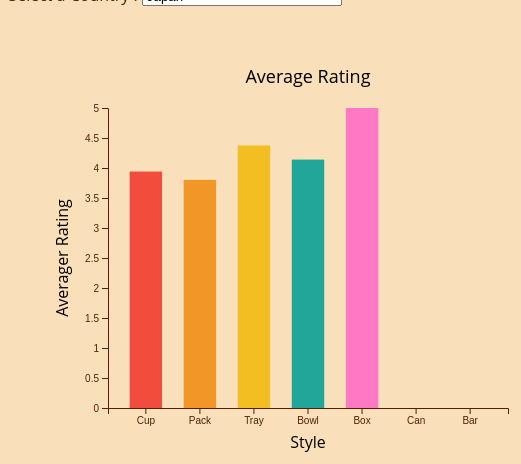
D3 v5 page, settled after 480 driven frames (8 s of simulated time); the page loaded 1 data file(s).


    d3.csv("data/ramen.csv").then(function (data) {
        //Group data by ramen style and calculate the average rating
        const g_review = d3.group(data, d => d.Style);
        const avg_ratings = Array.from(g_review, ([Style, values]) => ({
            Style,
            avg_ratings:d3.mean(values, d => d.Stars),
        }));

        var svg = d3.select("svg"),
            margin = 200,
            width = svg.attr("width") - margin,
            height = svg.attr("height") - margin


        var xScale = d3.scaleBand().range([0, width]).padding(0.4),
            yScale = d3.scaleLinear().range([height, 0]);

        var g = svg.append("g")
                    .attr("transform", "translate(" + 100 + "," + 100 + ")");


        xScale.domain(avg_ratings.map((d) => d.Style));
        yScale.domain([0, d3.max(avg_ratings, (d) => d.avg_ratings)]);

        g.append("g")
            .attr("transform", "translate(0," + height + ")")
            .call(d3.axisBottom(xScale));

        g.append("g")
            .call(d3.axisLeft(yScale).tickFormat(function(d){
                return d;
            }).ticks(10));

        g.append("text")
            .attr('x', width/2)
            .attr('y', -25)
            .attr("text-anchor", "middle")
            .style("font-size", "18px")
            .text("Average Rating");

        g.append("text")
            .attr("transform", "translate(" + (width/2) + " ," + (height+40) + ")")
            .style("text-anchor", "middle")
            .text("Style");

        g.append("text")
            .attr("transform", "rotate(-90)")
            .attr('x', -height/2)
            .attr('y', -40)
            .style("text-anchor", "middle")
            .text("Averager Rating");

        const colors = d3.scaleOrdinal(['#F24C3D', '#F29727', '#F2BE22', '#22A699', '#FF78C4', '#9AC5F4', '#30A2FF'])
        const styles = ["Cup", "Pack", "Tray", "Bowl", "Box", "Can", "Bar"]

        g.selectAll(".bar")
        .data(avg_ratings)
        .enter().append("rect")
        .attr("class", "bar")
        .attr("x", (d) => xScale(d.Style))
        .attr("y", (d) => yScale(d.avg_ratings))
        .attr("width", xScale.bandwidth())
        .attr("height", (d) => height - yScale(d.avg_ratings))
        .attr("fill", function(d) {
            console.log(d.Style)
            return colors(styles.indexOf(d.Style));
        })

        const countries = Array.from(new Set(data.map(d => d.Country))); // Get unique country names
        const countrySelect = d3.select("#SelectCountry")

        countrySelect.selectAll("option")
            .data(countries)
            .enter()
            .append("option")
            .attr("value", d => d)
            .text(d => d);

        // Initial update with the first country in the list
        updateBar(countries[0]);

        // Event listener for dropdown change
        countrySelect.on("change", function() {
            const selectedCountry = d3.select(this).property("value");
            updateBar(selectedCountry);
        });

        function updateBar(selectedCountry) {
            const filteredData = data.filter(d => d.Country === selectedCountry);

            const review = d3.group(filteredData, d => d.Style);
            const ratings = Array.from(review, ([Style, values]) => ({
                Style,
                avg_ratings:d3.mean(values, d => d.Stars),
            }));
            console.log(ratings)
            const bars = g.selectAll(".bar")
                .data(ratings, d => d.Stlye)

            bars.enter()
                .append("rect")
                .merge(bars)
                .attr("class", "bar")
                .attr("x", (d) => xScale(d.Style))
                .attr("y", (d) => yScale(d.avg_ratings))
                .attr("width", xScale.bandwidth())
                .attr("height", (d) => height - yScale(d.avg_ratings))
                .attr("fill", function(d) {
                    console.log(d.Style)
                    return colors(styles.indexOf(d.Style));
                })

            bars.exit().remove()
        }
    });


### data: data/ramen.csv
Review #, Brand, Variety, Style, Country, Stars
2580, New Touch, T's Restaurant Tantanmen, Cup, Japan, 3.75
2579, Just Way, Noodles Spicy Hot Sesame Spicy Hot Sesam…, Pack, Taiwan, 1
2578, Nissin, Cup Noodles Chicken Vegetable, Cup, United States, 2.25
2577, Wei Lih, GGE Ramen Snack Tomato Flavor, Pack, Taiwan, 2.75
2576, Ching's Secret, Singapore Curry, Pack, India, 3.75
2575, Samyang Foods, Kimchi song Song Ramen, Pack, South Korea, 4.75
2574, Acecook, Spice Deli Tantan Men With Cilantro, Cup, Japan, 4
2573, Ikeda Shoku, Nabeyaki Kitsune Udon, Tray, Japan, 3.75
2572, Ripe'n'Dry, Hokkaido Soy Sauce Ramen, Pack, Japan, 0.25
2571, KOKA, The Original Spicy Stir-Fried Noodles, Pack, Singapore, 2.5
2570, Tao Kae Noi, Creamy tom Yum Kung Flavour, Pack, Thailand, 5
2569, Yamachan, Yokohama Tonkotsu Shoyu, Pack, United States, 5
2568, Nongshim, Mr. Bibim Stir-Fried Kimchi Flavor, Pack, South Korea, 4.25
2567, Nissin, Deka Buto Kimchi Pork Flavor, Bowl, Japan, 4.5
2566, Nissin, Demae Ramen Bar Noodle Aka Tonkotsu Flav…, Pack, Hong Kong, 5
2565, KOKA, Mushroom Flavour Instant Noodles, Cup, Singapore, 3.5
2564, TRDP, Mario Masala Noodles, Pack, India, 3.75
2563, Yamachan, Tokyo Shoyu Ramen, Pack, United States, 5
2562, Binh Tay, Mi Hai Cua, Pack, Vietnam, 4
2561, Paldo, Premium Gomtang, Pack, South Korea, 4
2560, Nissin, Cup Noodles Laksa Flavour, Cup, Hong Kong, 4.25
2559, Jackpot Teriyaki, Beef Ramen, Pack, United States, 5
2558, KOKA, Creamy Soup With Crushed Noodles Hot & S…, Cup, Singapore, 5
2557, Yamachan, Sapporo Miso Ramen, Pack, United States, 4.75
2556, Ching's Secret, Hot Garlic Instant Noodles, Pack, India, 4.25
2555, Samyang Foods, Song Song Kimchi Big Bowl, Bowl, South Korea, 4.25
2554, Yum-Mie, Instant Noodles Beef In Light Soup Flavo…, Pack, Ghana, 3.5
2553, Nissin, Hakata Ramen Noodle White Tonkotsu, Bowl, Japan, 4.75
2552, MyKuali, Penang White Curry Rice Vermicelli Soup, Bowl, Malaysia, 5
2551, KOKA, Signature Tom Yum Flavor Instant Noodles, Pack, Singapore, 4
2550, Samyang Foods, Paegaejang Ramen, Pack, South Korea, 5
2549, Nissin, Gekikara Ramen Extra Hot Ramen Goreng, Pack, Indonesia, 4.5
2548, Ottogi, Plain Instant Noodle No Soup Included, Pack, South Korea, Unrated
2547, Sichuan Guangyou, Chongqing Spicy Hot Noodles, Bowl, China, 4
2546, New Touch, Sugo-Men Kyoto Backfat Shoyu Ramen, Bowl, Japan, 3.75
2545, KOKA, Instant Noodles Laksa Singapura Flavour, Pack, Singapore, 5
2544, Lipton, Cup-A-Soup Chicken Noodle With White Mea…, Box, United States, 1.5
2543, KOKA, Curry Flavour Instant Noodles, Cup, Singapore, 5
2542, Acecook, Super Cup Yochan Ika Yakisoba, Tray, Japan, 1.5
2541, Nissin, Cup Noodles Very Veggie Spicy Chicken Fl…, Cup, United States, 5
2540, Wei Lih, GGE Noodle Snack Wheat Crackers Mexican …, Pack, Taiwan, 3.25
2539, Nissin, Demae Iccho Tonkotsu Flavour Instant Noo…, Cup, Hong Kong, 3.75
2538, Nissin, Cup Noodles Very Veggie Beef Flavor Rame…, Cup, United States, 5
2537, Nissin, Cup NoodlesTom Yam Seafood (More Shrimpt…, Cup, Singapore, 5
2536, Lele, Instant Noodles Beef, Pack, Ghana, 3.5
2535, Nissin, Cup Noodles Very Veggie Chicken Flavor R…, Cup, United States, 5
2534, Fujiwara, Hokkaido Hakodate Shoyu Ramen, Pack, Japan, 4
2533, Nongshim, Shin Ramyun Black, Pack, South Korea, 5
2532, Nissin, Nippon Onomichi Ramen, Bowl, Japan, 4.75
2531, Uni-President, Pickled Cabbage Beef, Pack, China, 4.25
2530, Ottogi, Ppushu Ppushu Noodle Snack Honey Butter, Pack, South Korea, 2
2529, Maruchan, Gotsumori Chanpon Ramen, Bowl, Japan, 4.5
2528, Prima, Juzz's Mee Creamy Chicken Flavour (Expor…, Pack, Singapore, 5
2527, Uni-President, Mushroom Flavor, Pack, Vietnam, 0
2526, Samyang Foods, Jjamppong Big Bowl, Bowl, South Korea, 4.5
2525, Sokensha, Curry Udon, Pack, Japan, 3.5
2524, Nissin, Straits Reborn Laksa, Pack, Singapore, 5
2523, Nongshim, Budae Jjigae Noodle Soup, Pack, South Korea, 4.5
2522, Takamori, Hearty Japanese Style Curry Udon, Pack, Japan, 5
2521, Nissin, Cup Noodles Potato Chips Black Pepper Cr…, Pack, Singapore, 4.5
... 2,518 more rows